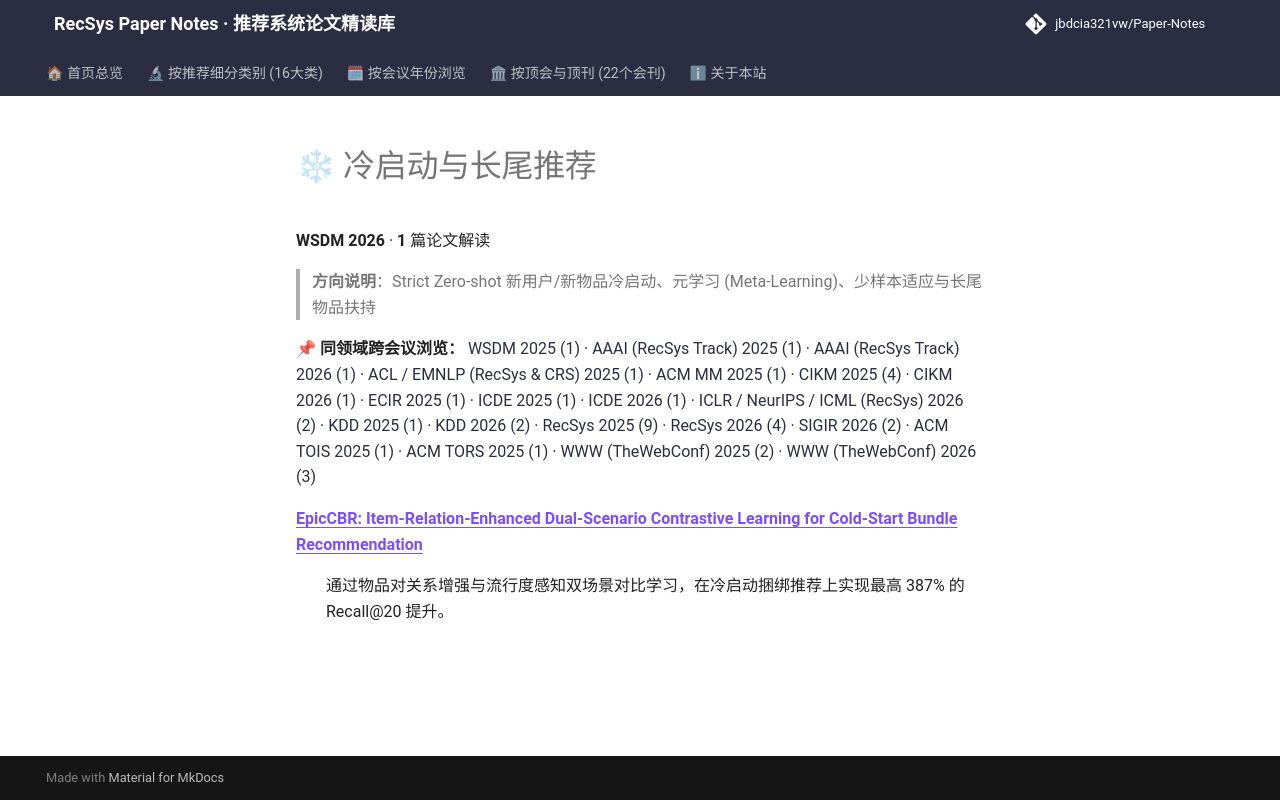

repository: jbdcia321vw/Paper-Notes · page: venues/WSDM/2026/cold_start_rec/index.html · generator: mkdocs

# ❄ 冷启动与长尾推荐

**WSDM 2026** · **1** 篇论文解读

> **方向说明**：Strict Zero-shot 新用户/新物品冷启动、元学习 (Meta-Learning)、少样本适应与长尾物品扶持

📌 **同领域跨会议浏览：** [WSDM 2025 (1)](../../2025/cold_start_rec/) · [AAAI (RecSys Track) 2025 (1)](../../../AAAI/2025/cold_start_rec/) · [AAAI (RecSys Track) 2026 (1)](../../../AAAI/2026/cold_start_rec/) · [ACL / EMNLP (RecSys & CRS) 2025 (1)](../../../ACL_EMNLP/2025/cold_start_rec/) · [ACM MM 2025 (1)](../../../ACM_MM/2025/cold_start_rec/) · [CIKM 2025 (4)](../../../CIKM/2025/cold_start_rec/) · [CIKM 2026 (1)](../../../CIKM/2026/cold_start_rec/) · [ECIR 2025 (1)](../../../ECIR/2025/cold_start_rec/) · [ICDE 2025 (1)](../../../ICDE/2025/cold_start_rec/) · [ICDE 2026 (1)](../../../ICDE/2026/cold_start_rec/) · [ICLR / NeurIPS / ICML (RecSys) 2026 (2)](../../../ICLR_NeurIPS_ICML/2026/cold_start_rec/) · [KDD 2025 (1)](../../../KDD/2025/cold_start_rec/) · [KDD 2026 (2)](../../../KDD/2026/cold_start_rec/) · [RecSys 2025 (9)](../../../RecSys/2025/cold_start_rec/) · [RecSys 2026 (4)](../../../RecSys/2026/cold_start_rec/) · [SIGIR 2026 (2)](../../../SIGIR/2026/cold_start_rec/) · [ACM TOIS 2025 (1)](../../../TOIS/2025/cold_start_rec/) · [ACM TORS 2025 (1)](../../../TORS/2025/cold_start_rec/) · [WWW (TheWebConf) 2025 (2)](../../../WWW/2025/cold_start_rec/) · [WWW (TheWebConf) 2026 (3)](../../../WWW/2026/cold_start_rec/)

<dl>
<dt><strong><a href="epiccbr_item_relation_enhanced_dual_scenario_contrastive_learning_for_cold_/">EpicCBR: Item-Relation-Enhanced Dual-Scenario Contrastive Learning for Cold-Start Bundle Recommendation</a></strong></dt>
<dd>
<p>通过物品对关系增强与流行度感知双场景对比学习，在冷启动捆绑推荐上实现最高 387% 的 Recall@20 提升。</p>
</dd>
</dl>
